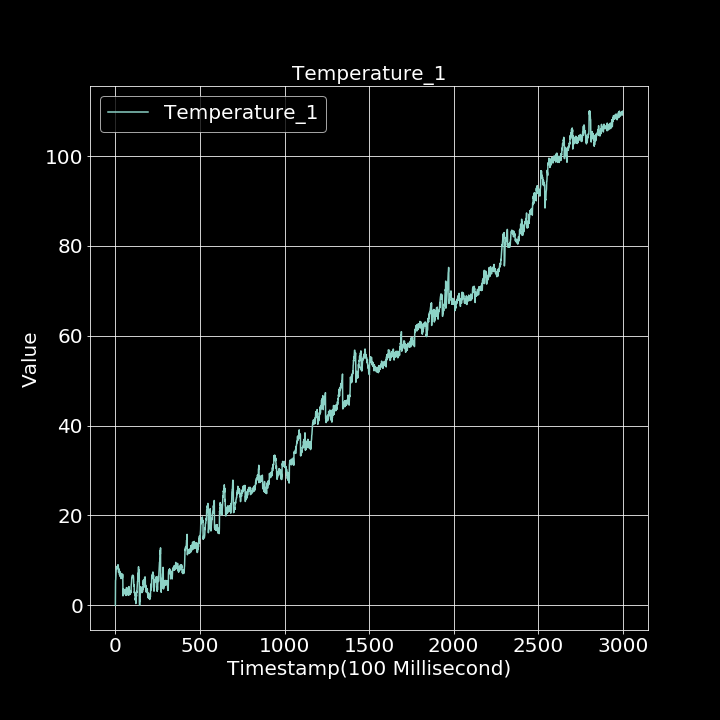

Values plotted in this chart, from the file beside it:
0.000000000, 0.000000000
1, 5.502
2, 5.72
3, 6.608
4, 6.947
5, 8.108
6, 8.098
7, 8.123
8, 8.581
9, 8.528
10, 8.111
11, 8.381
12, 8.575
13, 8.717
14, 8.956
15, 8.432
16, 8.746
17, 8.982
18, 8.037
19, 7.323
20, 8.137
21, 7.595
22, 7.518
23, 7.716
24, 6.913
25, 6.77
26, 7.564
27, 6.505
28, 6.458
29, 6.393
30, 6.378
31, 6.949
32, 7.077
33, 6.899
34, 5.948
35, 6.922
36, 7.064
37, 6.951
38, 6.918
39, 6.828
40, 6.136
41, 6.107
42, 6.18
43, 6.913
44, 6.376
45, 2.096
46, 2.687
47, 3.608
48, 2.911
49, 2.846
50, 3.28
51, 2.545
52, 3.514
53, 2.882
54, 3.125
55, 3.25
56, 2.564
57, 3.458
58, 3.519
59, 2.917
60, 2.733
... 2,939 more rows
